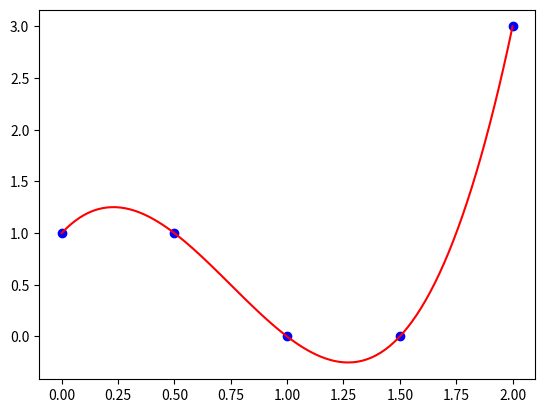
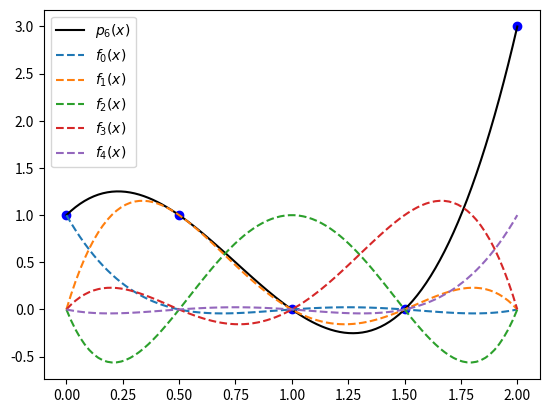
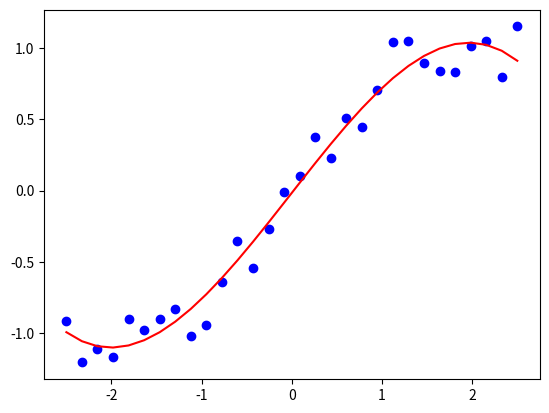
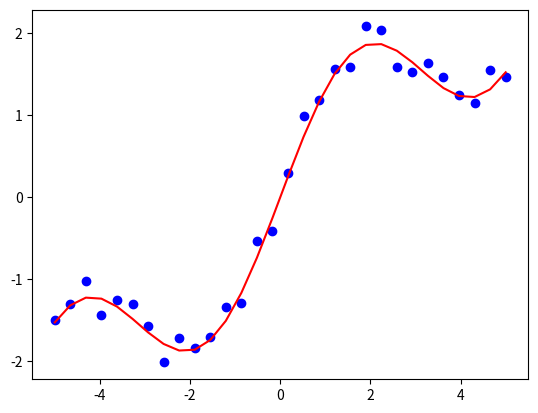

Python code for these plots, in order:
import numpy as np
import matplotlib.pyplot as plt

x = np.array([0.0, 0.5, 1.0, 1.5, 2.0])
y = np.array([1.0, 1.0, 0.0, 0.0, 3.0])

V = np.vander(x, increasing=True)
a = np.linalg.solve(V, y)
p = lambda x: sum([a[i] * x**i for i in range(len(a))])

x_values = np.linspace(0.0, 2.0, 100)
plt.figure()
plt.plot(x, y, 'bo')
plt.plot(x_values, p(x_values), 'r-')
plt.show()

import numpy as np
import matplotlib.pyplot as plt

x = np.array([0.0, 0.5, 1.0, 1.5, 2.0])
y = np.array([1.0, 1.0, 0.0, 0.0, 3.0])

def Lagrange_factory(x, i):
    xi = x[i]
    x_without_i = np.delete(x, [i])
    return lambda z: np.prod([(z - xk) / (xi - xk) for xk in x_without_i], axis=0)

n = len(x)
f = [Lagrange_factory(x, i) for i in range(n)]

x_values = np.linspace(0.0, 2.0, 100)
plt.figure()
plt.plot(x, y, 'bo')
plt.plot(x_values, sum(y[i] * f[i](x_values) for i in range(n)), 'k-', label=r"$p_{0}(x)$".format(n + 1))
for i in range(n):
	plt.plot(x_values, f[i](x_values), '--', label=r"$f_{0}(x)$".format(i))
plt.legend()
plt.show()

import numpy as np
import matplotlib.pyplot as plt

n = 30
x = np.linspace(-2.5, 2.5, n)
noise = 0.5 * np.random.rand(n) - 0.25
y = np.tanh(x) + noise

degree = 3
p = np.polyfit(x, y, degree)
print(p)

plt.figure()
plt.plot(x, y, 'bo')
plt.plot(x, np.polyval(p, x), 'r-')
plt.show()

import numpy as np
import matplotlib.pyplot as plt

n = 30
x = np.linspace(-5.0, 5.0, n)
noise = 0.5 * np.random.rand(n) - 0.25
y = np.sin(x) + 0.5 * x + noise

A = np.column_stack((np.sin(x), x))
AT = np.transpose(A)
p = np.linalg.solve(AT @ A, np.dot(AT, y))
print(p)

plt.figure()
plt.plot(x, y, 'bo')
plt.plot(x, np.dot(A, p), 'r-')
plt.show()